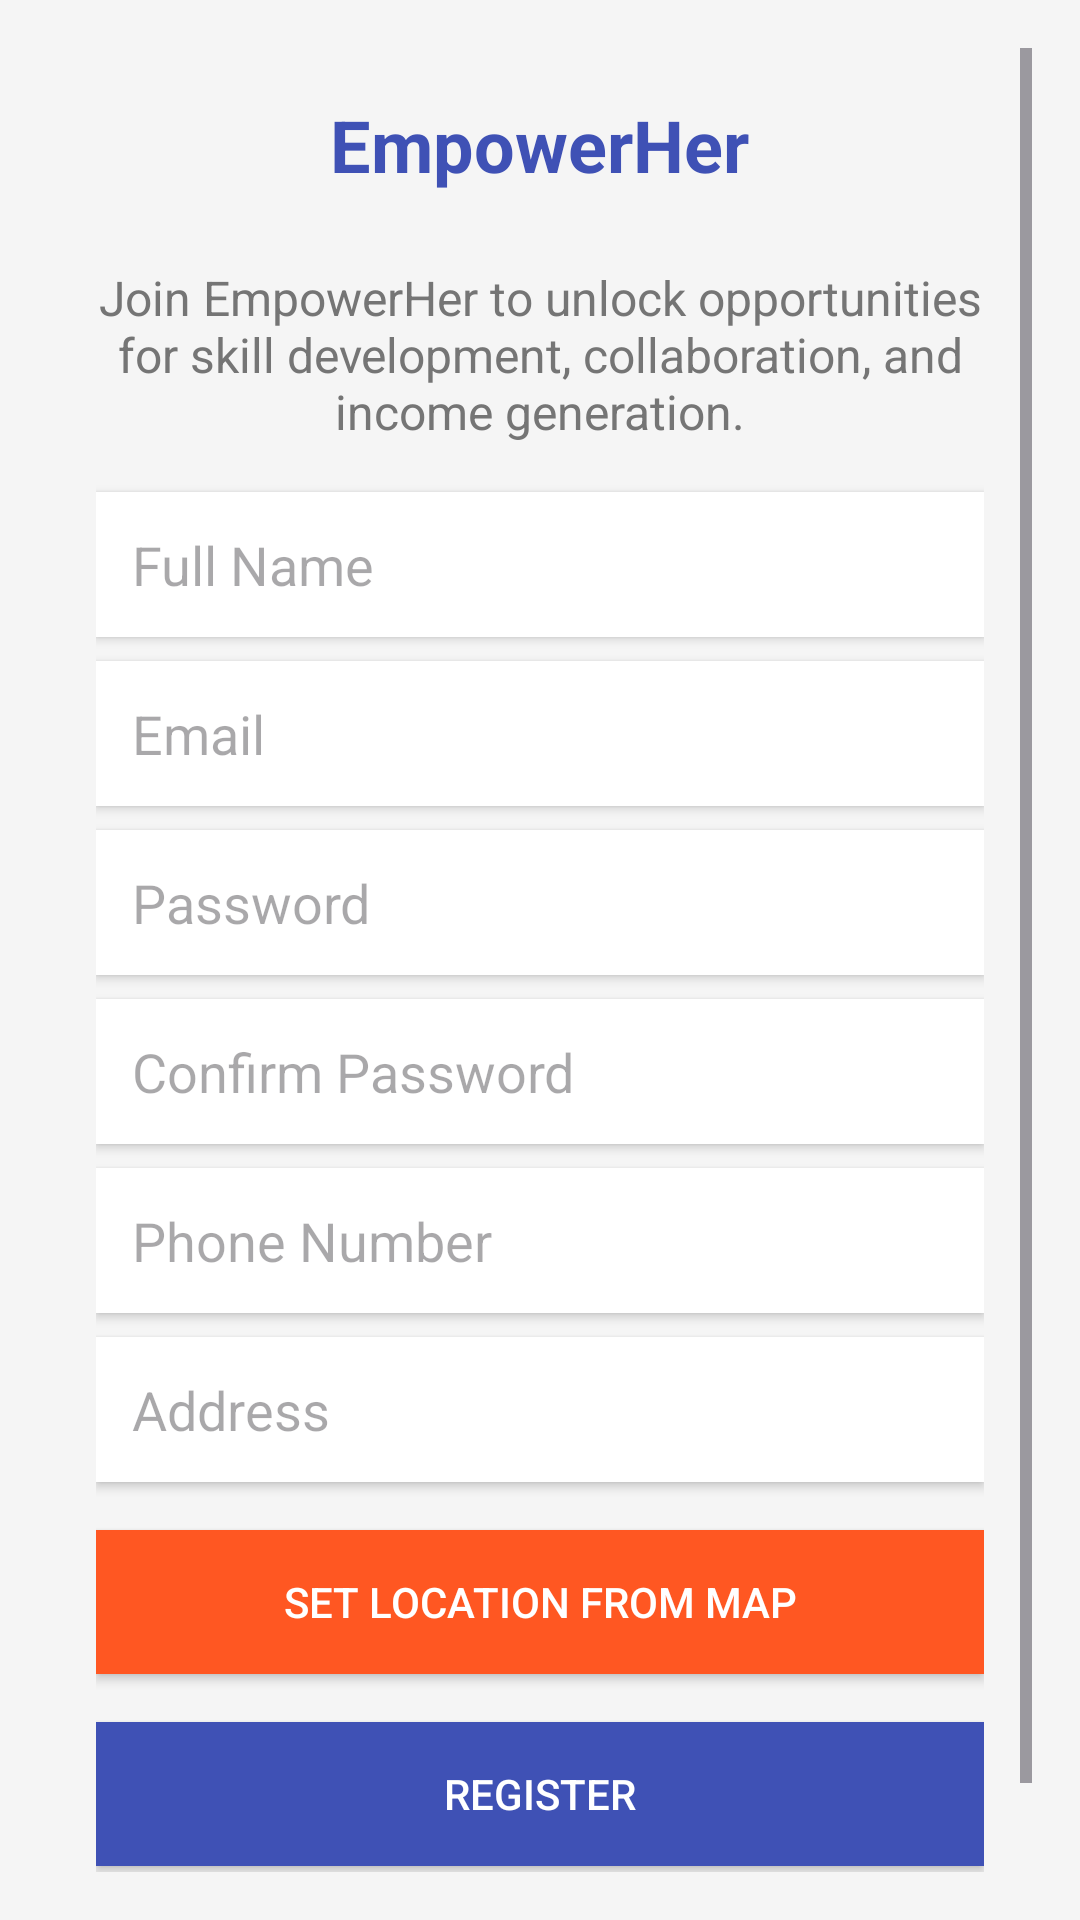

Layout XML and referenced resources for this Android screen:
<!-- AndroidManifest.xml: application theme Theme.Empowerher -->
<!-- res/layout/activity_register.xml -->
<ScrollView xmlns:android="http://schemas.android.com/apk/res/android"
    android:layout_width="match_parent"
    android:layout_height="match_parent"
    android:padding="16dp"
    android:background="#F5F5F5">

    <LinearLayout
        android:layout_width="match_parent"
        android:layout_height="wrap_content"
        android:orientation="vertical"
        android:gravity="center"
        android:padding="16dp">

        
        <TextView
            android:id="@+id/tv_app_banner"
            android:layout_width="wrap_content"
            android:layout_height="wrap_content"
            android:text="EmpowerHer"
            android:textColor="#3F51B5"
            android:textSize="24sp"
            android:textStyle="bold"
            android:layout_marginBottom="24dp"
            android:gravity="center" />

        
        <TextView
            android:id="@+id/tv_informative_text"
            android:layout_width="wrap_content"
            android:layout_height="wrap_content"
            android:text="Join EmpowerHer to unlock opportunities for skill development, collaboration, and income generation."
            android:textColor="#757575"
            android:textSize="16sp"
            android:textAlignment="center"
            android:layout_marginBottom="16dp"
            android:gravity="center" />

        
        <EditText
            android:id="@+id/et_name"
            android:layout_width="match_parent"
            android:layout_height="wrap_content"
            android:hint="Full Name"
            android:inputType="textPersonName"
            android:background="#FFFFFF"
            android:padding="12dp"
            android:layout_marginBottom="8dp"
            android:elevation="2dp"/>

        
        <EditText
            android:id="@+id/et_email"
            android:layout_width="match_parent"
            android:layout_height="wrap_content"
            android:hint="Email"
            android:inputType="textEmailAddress"
            android:background="#FFFFFF"
            android:padding="12dp"
            android:layout_marginBottom="8dp"
            android:elevation="2dp"/>

        
        <EditText
            android:id="@+id/et_password"
            android:layout_width="match_parent"
            android:layout_height="wrap_content"
            android:hint="Password"
            android:inputType="textPassword"
            android:background="#FFFFFF"
            android:padding="12dp"
            android:layout_marginBottom="8dp"
            android:elevation="2dp"/>

        
        <EditText
            android:id="@+id/et_confirm_password"
            android:layout_width="match_parent"
            android:layout_height="wrap_content"
            android:hint="Confirm Password"
            android:inputType="textPassword"
            android:background="#FFFFFF"
            android:padding="12dp"
            android:layout_marginBottom="8dp"
            android:elevation="2dp"/>

        
        <EditText
            android:id="@+id/et_phone"
            android:layout_width="match_parent"
            android:layout_height="wrap_content"
            android:hint="Phone Number"
            android:inputType="phone"
            android:background="#FFFFFF"
            android:padding="12dp"
            android:layout_marginBottom="8dp"
            android:elevation="2dp"/>

        
        <EditText
            android:id="@+id/et_address"
            android:layout_width="match_parent"
            android:layout_height="wrap_content"
            android:hint="Address"
            android:inputType="textPostalAddress"
            android:background="#FFFFFF"
            android:padding="12dp"
            android:layout_marginBottom="16dp"
            android:elevation="2dp"/>

        
        <Button
            android:id="@+id/btn_location"
            android:layout_width="match_parent"
            android:layout_height="wrap_content"
            android:text="Set Location from Map"
            android:background="#FF5722"
            android:textColor="#FFFFFF"
            android:padding="12dp"
            android:layout_marginBottom="16dp"
            android:elevation="4dp"/>

        
        <Button
            android:id="@+id/btn_register"
            android:layout_width="match_parent"
            android:layout_height="wrap_content"
            android:text="Register"
            android:background="#3F51B5"
            android:textColor="#FFFFFF"
            android:padding="12dp"
            android:elevation="4dp"/>

        
        <TextView
            android:id="@+id/tv_login"
            android:layout_width="wrap_content"
            android:layout_height="wrap_content"
            android:text="Already have an account? Login"
            android:textColor="#3F51B5"
            android:layout_marginTop="16dp"
            android:gravity="center"
            android:textSize="14sp"/>
    </LinearLayout>
</ScrollView>
<!-- resources referenced by this layout -->
<resources>
  <style name="Theme.Empowerher" parent="Base.Theme.Empowerher" />
  <style name="Base.Theme.Empowerher" parent="Theme.Material3.DayNight.NoActionBar">
          
          
      </style>
</resources>
